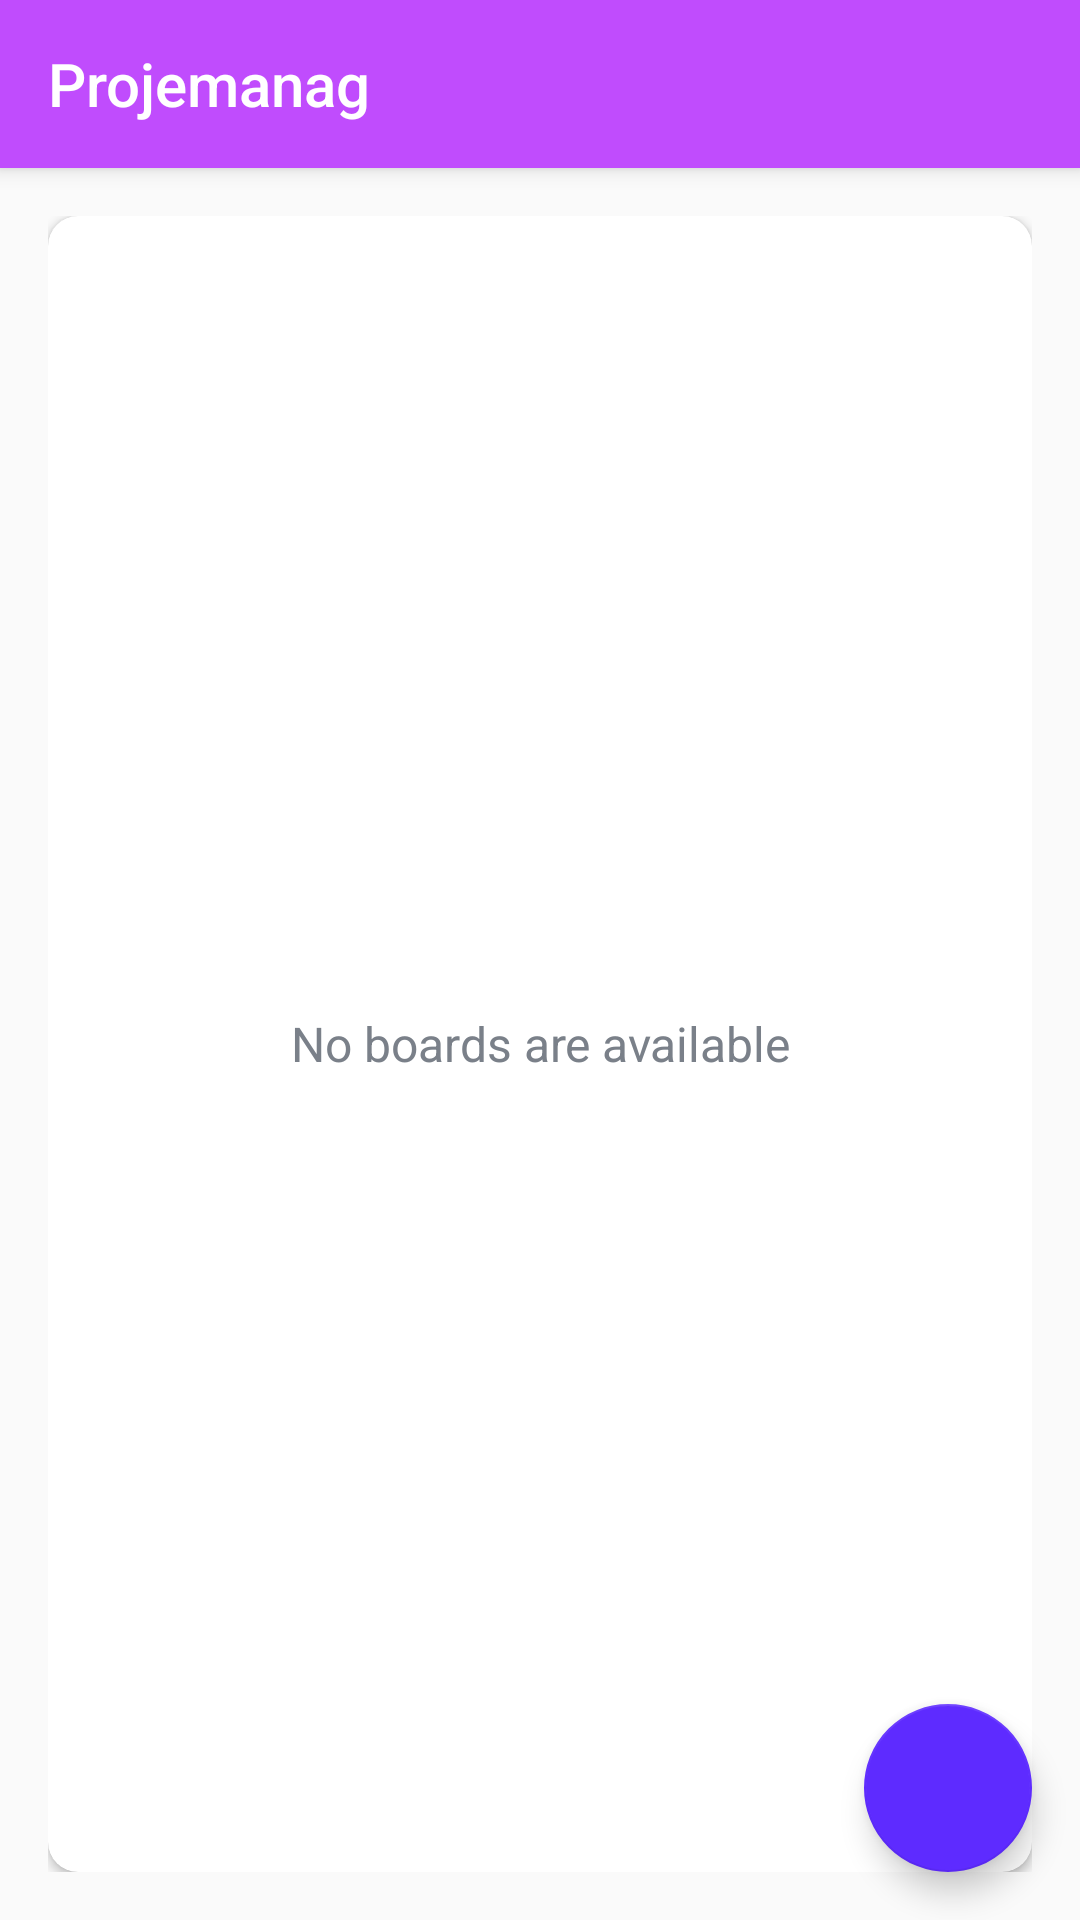

This screen was rendered from an Android layout file. Write that file and the resources it references.
<!-- AndroidManifest.xml: application theme Base.Theme.Projemanag -->
<!-- res/layout/activity_old_main.xml -->
<?xml version="1.0" encoding="utf-8"?>
<androidx.drawerlayout.widget.DrawerLayout xmlns:android="http://schemas.android.com/apk/res/android"
    xmlns:app="http://schemas.android.com/apk/res-auto"
    xmlns:tools="http://schemas.android.com/tools"
    android:id="@+id/drawer_layout"
    android:layout_width="match_parent"
    android:layout_height="match_parent"
    android:fitsSystemWindows="true"
    tools:openDrawer="start">

    <include
        android:id="@+id/main_content"
        layout="@layout/main_content"
        android:layout_width="match_parent"
        android:layout_height="match_parent" />

    <com.google.android.material.navigation.NavigationView
        android:id="@+id/nav_view"
        android:layout_width="wrap_content"
        android:layout_height="match_parent"
        android:layout_gravity="start"
        android:fitsSystemWindows="true"
        app:headerLayout="@layout/nav_header_main"
        app:menu="@menu/activity_main_drawer" />
</androidx.drawerlayout.widget.DrawerLayout>
<!-- res/layout/main_content.xml (included above) -->
<?xml version="1.0" encoding="utf-8"?>
<androidx.coordinatorlayout.widget.CoordinatorLayout xmlns:android="http://schemas.android.com/apk/res/android"
    xmlns:app="http://schemas.android.com/apk/res-auto"
    xmlns:tools="http://schemas.android.com/tools"
    android:layout_width="match_parent"
    android:layout_height="match_parent"
    android:fitsSystemWindows="true">

    <com.google.android.material.appbar.AppBarLayout
        android:layout_width="match_parent"
        android:layout_height="wrap_content"
        android:theme="@style/AppBarOverlay">

        <androidx.appcompat.widget.Toolbar
            android:id="@+id/toolbar_main"
            android:layout_width="match_parent"
            android:layout_height="?android:actionBarSize"
            android:background="?attr/colorPrimary"
            app:title="@string/app_name"
            app:navigationIcon="@drawable/ic_action_navigation_main"
            app:popupTheme="@style/PopupOverlay"/>

    </com.google.android.material.appbar.AppBarLayout>

    <LinearLayout
        android:layout_width="match_parent"
        android:layout_height="match_parent"
        android:background="@drawable/ic_background"
        android:gravity="center"
        android:orientation="vertical"
        android:padding="@dimen/main_screen_content_padding"
        app:layout_behavior="@string/appbar_scrolling_view_behavior"
        tools:context=".presenter.main.main.MainFragment">

        <androidx.cardview.widget.CardView
            android:layout_width="match_parent"
            android:layout_height="match_parent"
            android:background="@color/white"
            android:elevation="@dimen/card_view_elevation"
            app:cardCornerRadius="@dimen/card_view_corner_radius">

            <androidx.recyclerview.widget.RecyclerView
                android:id="@+id/rv_boards_list"
                android:layout_width="match_parent"
                android:layout_height="match_parent"
                android:visibility="gone"
                tools:visibility="visible" />

            <TextView
                android:id="@+id/tv_no_boards_available"
                android:layout_width="match_parent"
                android:layout_height="match_parent"
                android:gravity="center"
                android:text="@string/no_boards_available"
                android:textColor="@color/secondary_text_color"
                android:textSize="@dimen/no_boards_available_text_size" />
        </androidx.cardview.widget.CardView>
    </LinearLayout>

    <com.google.android.material.floatingactionbutton.FloatingActionButton
        android:id="@+id/fab_create_board"
        android:layout_width="wrap_content"
        android:layout_height="wrap_content"
        android:layout_gravity="bottom|end"
        android:layout_margin="@dimen/fab_margin"
        android:src="@drawable/ic_vector_add_24dp"
        android:contentDescription="@string/image_contentDescription"/>

</androidx.coordinatorlayout.widget.CoordinatorLayout>
<!-- res/layout/nav_header_main.xml (included above) -->
<?xml version="1.0" encoding="utf-8"?>
<LinearLayout xmlns:android="http://schemas.android.com/apk/res/android"
    xmlns:app="http://schemas.android.com/apk/res-auto"
    xmlns:tools="http://schemas.android.com/tools"
    android:layout_width="match_parent"
    android:layout_height="@dimen/height_of_nav_main"
    android:background="@drawable/nav_header_main_background"
    android:gravity="bottom"
    android:orientation="vertical"
    android:theme="@style/ThemeOverlay.AppCompat.Dark">

    <de.hdodenhof.circleimageview.CircleImageView
        android:id="@+id/nav_user_image"
        android:layout_width="@dimen/nav_image_size"
        android:layout_height="@dimen/nav_image_size"
        android:layout_marginHorizontal="@dimen/nav_content_margin_StartEnd"
        android:contentDescription="@string/image_contentDescription"
        android:src="@drawable/ic_user_place_holder"
        app:civ_border_color="@color/white"
        app:civ_border_width="@dimen/nav_image_circular_border_width" />

    <TextView
        android:id="@+id/tv_username"
        android:layout_width="wrap_content"
        android:layout_height="wrap_content"
        android:layout_marginHorizontal="@dimen/nav_content_margin_StartEnd"
        android:layout_marginTop="@dimen/nav_content_margin_top"
        android:layout_marginBottom="@dimen/nav_content_margin_bottom"
        android:textColor="@color/white"
        android:textSize="@dimen/nav_user_name_text_size"
        tools:text="Username" />
    
    <View
        android:layout_width="match_parent"
        android:layout_height="@dimen/nav_divider_height"
        android:background="@color/colorAccent" />

</LinearLayout>
<!-- resources referenced by this layout -->
<resources>
  <color name="colorAccent">#FFCCDBDC</color>
  <color name="secondary_text_color">#FF7A8089</color>
  <color name="white">#FFFFFFFF</color>
  <dimen name="card_view_corner_radius">10dp</dimen>
  <dimen name="card_view_elevation">10dp</dimen>
  <dimen name="fab_margin">16dp</dimen>
  <dimen name="height_of_nav_main">200dp</dimen>
  <dimen name="main_screen_content_padding">16dp</dimen>
  <dimen name="nav_content_margin_StartEnd">16dp</dimen>
  <dimen name="nav_content_margin_bottom">10dp</dimen>
  <dimen name="nav_content_margin_top">5dp</dimen>
  <dimen name="nav_divider_height">0.5dp</dimen>
  <dimen name="nav_image_circular_border_width">1dp</dimen>
  <dimen name="nav_image_size">80dp</dimen>
  <dimen name="nav_user_name_text_size">18sp</dimen>
  <dimen name="no_boards_available_text_size">16sp</dimen>
  <!-- drawable nav_header_main_background (drawable) -->
  <?xml version="1.0" encoding="utf-8"?>
  <shape xmlns:android="http://schemas.android.com/apk/res/android"
      android:shape="rectangle">
  
      <gradient
          android:angle="360"
          android:endColor="@color/colorAccent"
          android:startColor="@color/colorSecondary"
          android:type="linear" />
  </shape>
  <string name="app_name">Projemanag</string>
  <string name="image_contentDescription">image</string>
  <string name="no_boards_available">No boards are available</string>
  <style name="AppBarOverlay" parent="ThemeOverlay.AppCompat.Dark.ActionBar" />
  <style name="PopupOverlay" parent="ThemeOverlay.AppCompat.Light" />
  <style name="Base.Theme.Projemanag" parent="Theme.AppCompat.DayNight.NoActionBar">
          
          
          <item name="colorPrimary">@color/colorPrimary</item>
          <item name="colorPrimaryDark">@color/colorPrimaryDark</item>
          <item name="colorAccent">@color/colorPrimaryDark</item>
          <item name="colorSurfaceContainer">@color/colorPrimaryDark</item>
      </style>
  <color name="colorSecondary">#FF9AD1D4</color>
  <color name="colorPrimary">#FFC04CFD</color>
  <color name="colorPrimaryDark">#FF5E2BFF</color>
</resources>
